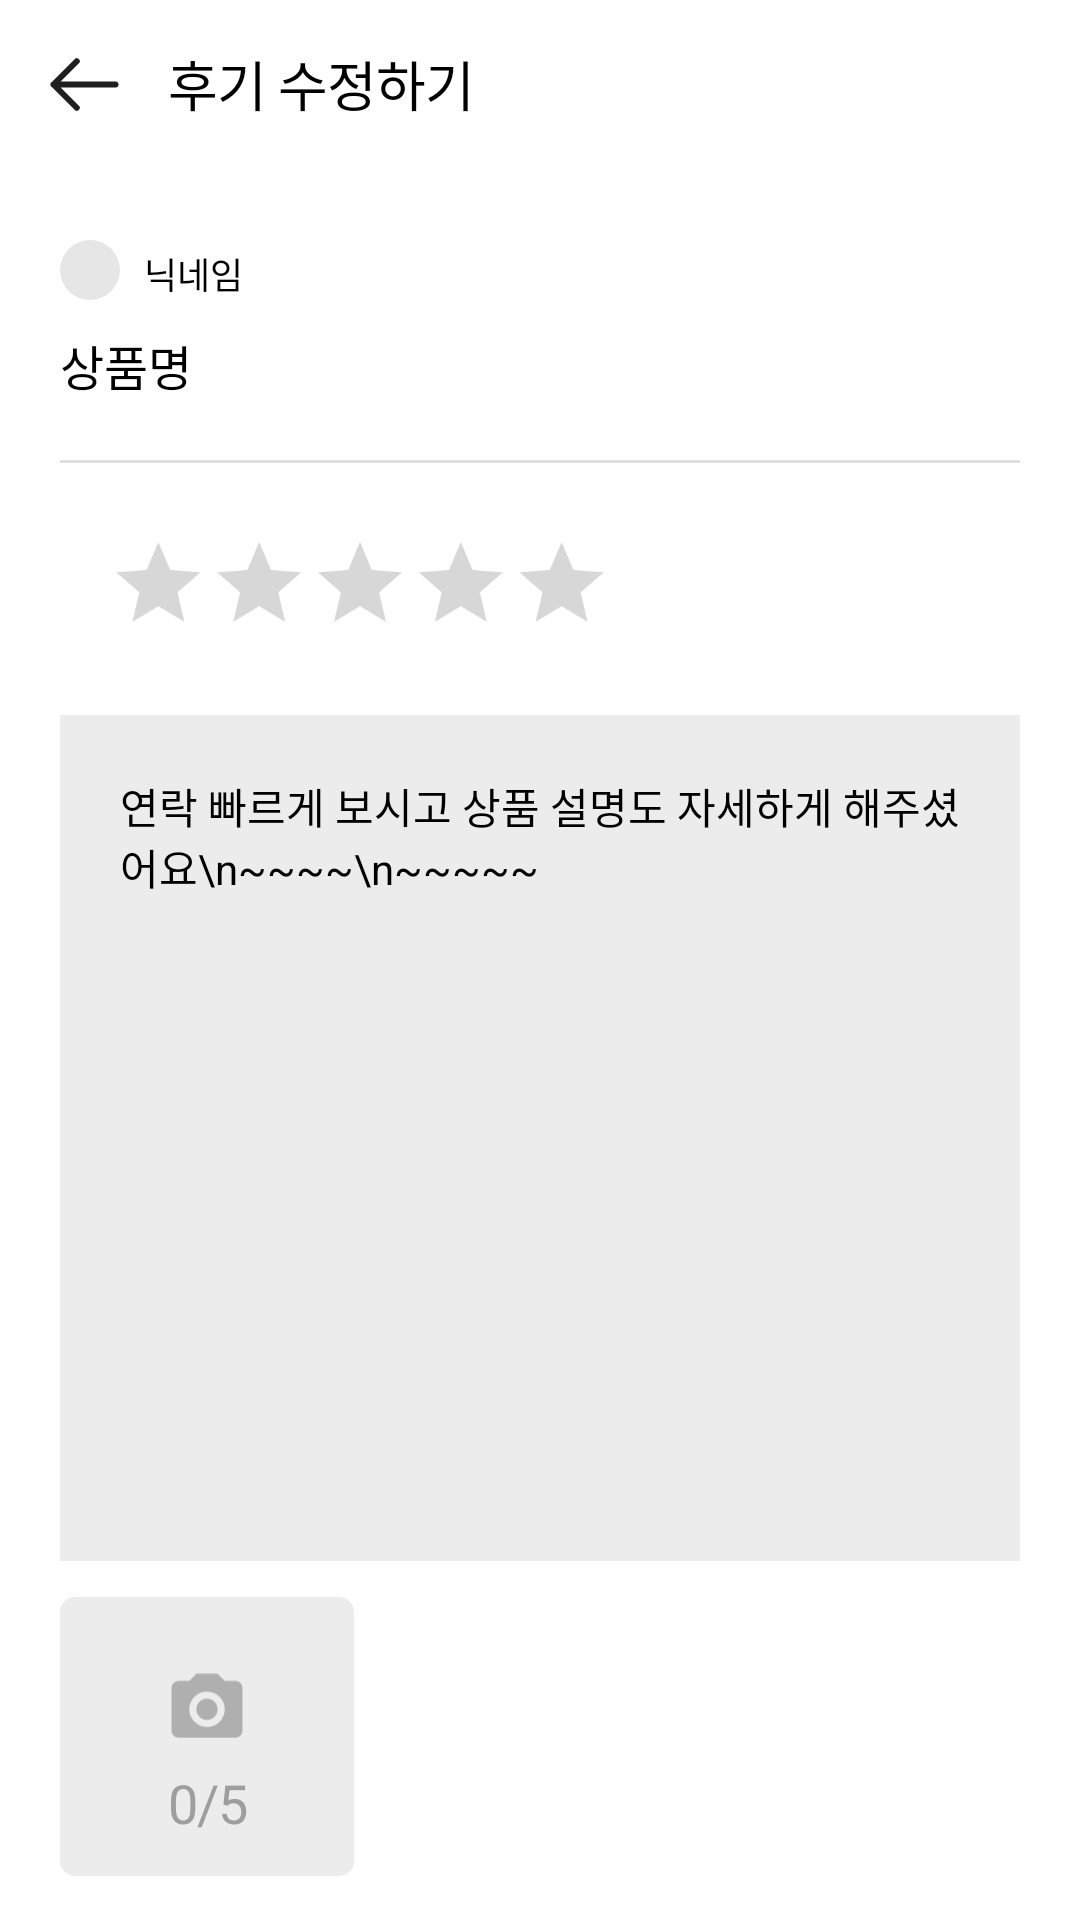

Android layout source for this screen:
<!-- AndroidManifest.xml: application theme Theme_OneNthApp -->
<!-- res/layout/edit_my_review.xml -->
<androidx.constraintlayout.widget.ConstraintLayout
    xmlns:android="http://schemas.android.com/apk/res/android"
    xmlns:app="http://schemas.android.com/apk/res-auto"
    android:layout_width="match_parent"
    android:layout_height="match_parent"
    android:background="@color/main_white">

    
    <com.google.android.material.appbar.MaterialToolbar
        android:id="@+id/topAppBar"
        android:layout_width="0dp"
        android:layout_height="wrap_content"
        android:background="@color/main_white"
        app:title="후기 수정하기"
        app:titleTextColor="@color/main_black"
        app:titleTextAppearance="@style/PretendardSubtitle2"
        app:navigationIcon="@drawable/humbleicons_arrow_up"
        app:layout_constraintTop_toTopOf="parent"
        app:layout_constraintStart_toStartOf="parent"
        app:layout_constraintEnd_toEndOf="parent"
        app:titleMarginStart="0dp"
        app:contentInsetStartWithNavigation="0dp"/>

    
    <ImageView
        android:id="@+id/profileImage2"
        android:layout_width="20dp"
        android:layout_height="20dp"
        android:src="@drawable/avatar"
        android:scaleType="centerCrop"
        android:layout_marginTop="24dp"
        android:layout_marginStart="20dp"
        app:layout_constraintTop_toBottomOf="@id/topAppBar"
        app:layout_constraintStart_toStartOf="parent" />

    <TextView
        android:id="@+id/reviewerNameDetail2"
        android:layout_width="wrap_content"
        android:layout_height="wrap_content"
        android:text="닉네임"
        android:textSize="12sp"
        android:textColor="@color/main_black"
        android:layout_marginStart="8dp"
        app:layout_constraintBottom_toBottomOf="@id/profileImage2"
        app:layout_constraintStart_toEndOf="@id/profileImage2" />

    
    <TextView
        android:id="@+id/productNameText2"
        android:layout_width="wrap_content"
        android:layout_height="wrap_content"
        android:text="상품명"
        android:textSize="16sp"
        android:textColor="@color/main_black"
        android:layout_marginTop="10dp"
        android:layout_marginStart="20dp"
        app:layout_constraintTop_toBottomOf="@id/profileImage2"
        app:layout_constraintStart_toStartOf="parent" />

    
    <View
        android:id="@+id/separator"
        android:layout_width="0dp"
        android:layout_height="1dp"
        android:layout_marginTop="20dp"
        android:layout_marginStart="20dp"
        android:layout_marginEnd="20dp"
        android:background="@color/image_placeholder"
        app:layout_constraintTop_toBottomOf="@id/productNameText2"
        app:layout_constraintStart_toStartOf="parent"
        app:layout_constraintEnd_toEndOf="parent" />

    
    <RatingBar
        android:id="@+id/ratingBar"
        android:layout_width="wrap_content"
        android:layout_height="wrap_content"
        android:stepSize="0.5"
        android:numStars="5"
        android:scaleX="0.7"
        android:scaleY="0.7"
        android:isIndicator="true"
        android:layout_marginTop="15dp"
        android:layout_marginStart="0dp"
        android:progressTint="@color/star_yellow"
        app:layout_constraintTop_toBottomOf="@id/separator"
        app:layout_constraintStart_toStartOf="parent" />

    
    <FrameLayout
        android:id="@+id/reviewTextContainer"
        android:layout_width="0dp"
        android:layout_height="282dp"
        android:layout_marginTop="12dp"
        android:layout_marginStart="20dp"
        android:layout_marginEnd="20dp"
        app:layout_constraintTop_toBottomOf="@id/ratingBar"
        app:layout_constraintStart_toStartOf="parent"
        app:layout_constraintEnd_toEndOf="parent">

        <ImageView
            android:id="@+id/reviewBackground"
            android:layout_width="match_parent"
            android:layout_height="match_parent"
            android:src="@drawable/rectangle_29"
            android:scaleType="centerCrop" />

        <EditText
            android:id="@+id/reviewTextDetail2"
            android:layout_width="match_parent"
            android:layout_height="match_parent"
            android:text="연락 빠르게 보시고 상품 설명도 자세하게 해주셨어요\n~~~~\n~~~~~"
            android:textSize="14sp"
            android:textColor="@color/main_black"
            android:padding="20dp"
            android:gravity="top|start"
            android:inputType="textMultiLine"
            android:background="@android:color/transparent"
            android:focusable="false"
            android:focusableInTouchMode="false"
            android:enabled="false" />
    </FrameLayout>


    
    <HorizontalScrollView
        android:id="@+id/imageScrollView"
        android:layout_width="0dp"
        android:layout_height="wrap_content"
        android:layout_marginTop="12dp"
        android:scrollbars="none"
        android:overScrollMode="never"
        app:layout_constraintTop_toBottomOf="@id/reviewTextContainer"
        app:layout_constraintStart_toStartOf="parent"
        app:layout_constraintEnd_toEndOf="parent">

        <LinearLayout
            android:id="@+id/imageContainer"
            android:layout_width="wrap_content"
            android:layout_height="wrap_content"
            android:orientation="horizontal"
            android:paddingStart="20dp"
            android:paddingEnd="20dp">

            
            <FrameLayout
                android:id="@+id/addImageButton"
                android:layout_width="98dp"
                android:layout_height="93dp"
                android:layout_marginStart="0dp"
                android:background="@drawable/rectangle_32"
                android:foreground="?attr/selectableItemBackgroundBorderless"
                android:clickable="true"
                android:focusable="true"
                android:layout_marginEnd="20dp">

                <LinearLayout
                    android:layout_width="match_parent"
                    android:layout_height="match_parent"
                    android:orientation="vertical"
                    android:gravity="center"
                    android:paddingTop="12dp">

                    <ImageView
                        android:id="@+id/ivCamera"
                        android:layout_width="24dp"
                        android:layout_height="24dp"
                        android:src="@drawable/camera_vector" />

                    <TextView
                        android:id="@+id/tvImageCount"
                        style="@style/PretendardSubtitle2"
                        android:layout_width="wrap_content"
                        android:layout_height="wrap_content"
                        android:layout_marginTop="8dp"
                        android:text="0/5"
                        android:textColor="#9E9E9E"/>
                </LinearLayout>
            </FrameLayout>

        </LinearLayout>
    </HorizontalScrollView>

    
    <ImageView
        android:id="@+id/editButton"
        android:layout_width="wrap_content"
        android:layout_height="wrap_content"
        android:layout_marginTop="90dp"
        android:layout_marginBottom="24dp"
        android:layout_marginStart="20dp"
        android:layout_marginEnd="20dp"
        android:src="@drawable/editbutton"
        android:scaleType="centerCrop"
        app:layout_constraintTop_toBottomOf="@id/imageScrollView"
        app:layout_constraintStart_toStartOf="parent"
        app:layout_constraintEnd_toEndOf="parent" />

</androidx.constraintlayout.widget.ConstraintLayout>
<!-- resources referenced by this layout -->
<resources>
  <color name="image_placeholder">#DFDFDF</color>
  <color name="main_black">#000000</color>
  <color name="main_white">#FFFFFFFF</color>
  <color name="star_yellow">#FFC700</color>
  <!-- drawable avatar (drawable) -->
  <vector xmlns:android="http://schemas.android.com/apk/res/android"
      android:width="40dp"
      android:height="40dp"
      android:viewportWidth="40"
      android:viewportHeight="40">
    <path
        android:pathData="M20,0L20,0A20,20 0,0 1,40 20L40,20A20,20 0,0 1,20 40L20,40A20,20 0,0 1,0 20L0,20A20,20 0,0 1,20 0z"
        android:fillColor="#000000"
        android:fillAlpha="0.1"/>
  </vector>
  <!-- drawable humbleicons_arrow_up (drawable) -->
  <vector xmlns:android="http://schemas.android.com/apk/res/android"
      android:width="31dp"
      android:height="31dp"
      android:viewportWidth="31"
      android:viewportHeight="31">
        <path
            android:pathData="M25.833,15.5L5.167,15.5M5.167,15.5L12.917,7.75M5.167,15.5L12.917,23.25"
            android:strokeLineJoin="round"
            android:strokeWidth="2"
            android:fillColor="#00000000"
            android:strokeColor="#1E1E1E"
            android:strokeLineCap="round"/>
  </vector>
  <!-- drawable rectangle_29 (drawable) -->
  <vector xmlns:android="http://schemas.android.com/apk/res/android"
      android:width="342dp"
      android:height="282dp"
      android:viewportWidth="342"
      android:viewportHeight="282">
    <path
        android:pathData="M5,0L337,0A5,5 0,0 1,342 5L342,277A5,5 0,0 1,337 282L5,282A5,5 0,0 1,0 277L0,5A5,5 0,0 1,5 0z"
        android:fillColor="#ECECEC"/>
  </vector>
  <!-- drawable rectangle_32 (drawable) -->
  <vector xmlns:android="http://schemas.android.com/apk/res/android"
      android:width="98dp"
      android:height="93dp"
      android:viewportWidth="98"
      android:viewportHeight="93">
    <path
        android:pathData="M5,0L93,0A5,5 0,0 1,98 5L98,88A5,5 0,0 1,93 93L5,93A5,5 0,0 1,0 88L0,5A5,5 0,0 1,5 0z"
        android:fillColor="#ECECEC"/>
  </vector>
  <style name="PretendardSubtitle2">
          <item name="android:fontFamily">@font/pretendard_medium</item>
          <item name="android:textSize">18sp</item>
          <item name="android:letterSpacing">-0.017</item>
          <item name="android:textAlignment">center</item>
      </style>
  <style name="Theme_OneNthApp" parent="Theme.MaterialComponents.Light.NoActionBar">
          
          <item name="popupMenuStyle">@style/MyPopupMenu</item>
      </style>
  <style name="MyPopupMenu" parent="Widget.MaterialComponents.PopupMenu">
          
          <item name="android:popupBackground">@color/main_white</item>
          <item name="android:textColor">@color/main_green</item>
          <item name="android:itemBackground">@drawable/popup_item_selector</item>
      </style>
  <color name="main_green">#419461</color>
  <!-- drawable popup_item_selector (drawable) -->
  <?xml version="1.0" encoding="utf-8"?>
  <selector xmlns:android="http://schemas.android.com/apk/res/android">
      
      <item android:state_pressed="true" android:drawable="@color/main_green_3" />
      
      <item android:drawable="@android:color/transparent" />
  </selector>
  <color name="main_green_3">#8FD8A8</color>
</resources>
